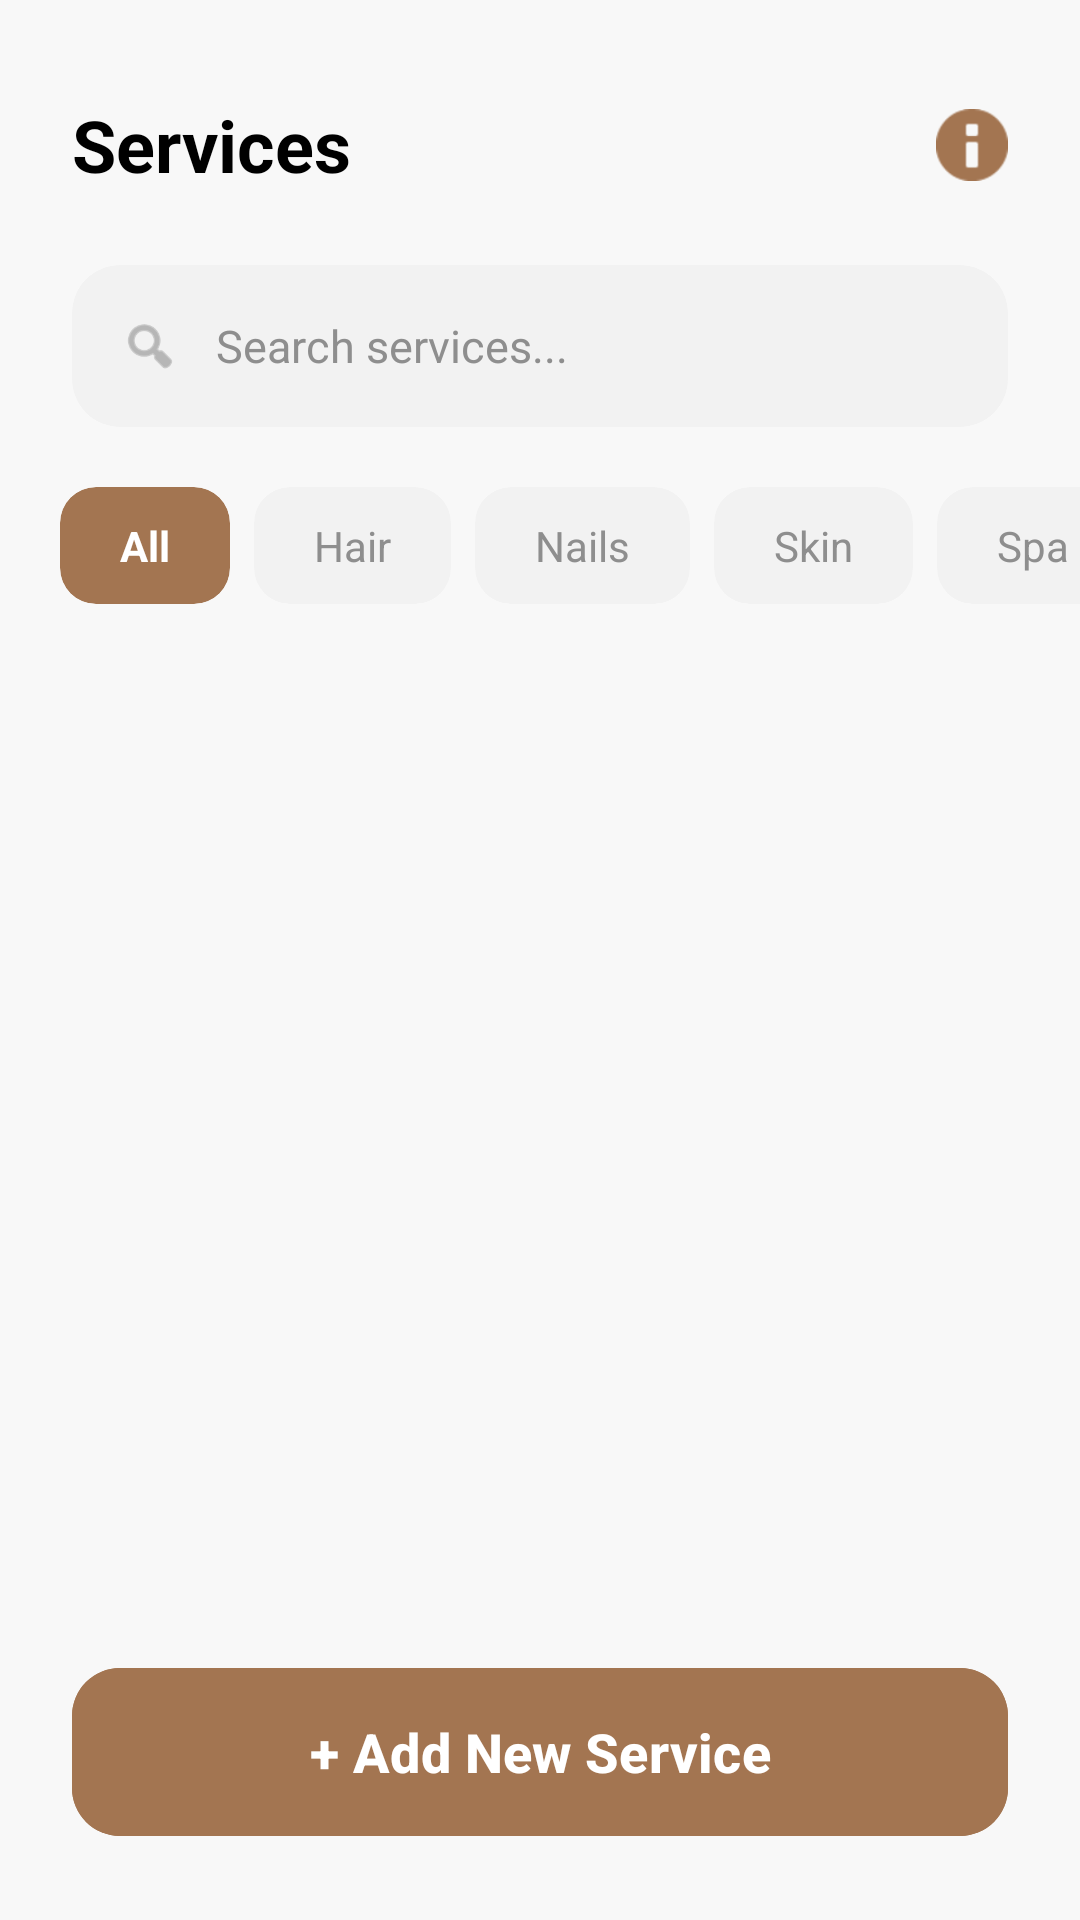

Produce the Android XML layout that renders to this screen, including the resource entries it uses.
<!-- AndroidManifest.xml: application theme Theme.Enso -->
<!-- res/layout/fragment_salon_owner_services.xml -->
<?xml version="1.0" encoding="utf-8"?>
<androidx.constraintlayout.widget.ConstraintLayout xmlns:android="http://schemas.android.com/apk/res/android"
    xmlns:app="http://schemas.android.com/apk/res-auto"
    xmlns:tools="http://schemas.android.com/tools"
    android:layout_width="match_parent"
    android:layout_height="match_parent"
    android:background="@color/bg_light">

    
    <TextView
        android:id="@+id/tvTitle"
        android:layout_width="wrap_content"
        android:layout_height="wrap_content"
        android:layout_marginStart="24dp"
        android:layout_marginTop="32dp"
        android:text="Services"
        android:textColor="@color/black"
        android:textSize="24sp"
        android:textStyle="bold"
        app:layout_constraintStart_toStartOf="parent"
        app:layout_constraintTop_toTopOf="parent" />

    <ImageView
        android:id="@+id/ivAlert"
        android:layout_width="24dp"
        android:layout_height="24dp"
        android:layout_marginEnd="24dp"
        android:src="@android:drawable/ic_dialog_info"
        app:layout_constraintBottom_toBottomOf="@+id/tvTitle"
        app:layout_constraintEnd_toEndOf="parent"
        app:layout_constraintTop_toTopOf="@+id/tvTitle"
        app:tint="#A37551" />

    
    <androidx.cardview.widget.CardView
        android:id="@+id/cvSearch"
        android:layout_width="match_parent"
        android:layout_height="54dp"
        android:layout_marginHorizontal="24dp"
        android:layout_marginTop="24dp"
        app:cardBackgroundColor="@color/search_bg"
        app:cardCornerRadius="16dp"
        app:cardElevation="0dp"
        app:layout_constraintTop_toBottomOf="@+id/tvTitle">

        <LinearLayout
            android:layout_width="match_parent"
            android:layout_height="match_parent"
            android:gravity="center_vertical"
            android:orientation="horizontal"
            android:paddingHorizontal="16dp">

            <ImageView
                android:layout_width="20dp"
                android:layout_height="20dp"
                android:src="@android:drawable/ic_menu_search"
                app:tint="@color/text_gray" />

            <EditText
                android:layout_width="match_parent"
                android:layout_height="match_parent"
                android:layout_marginStart="12dp"
                android:background="@android:color/transparent"
                android:hint="Search services..."
                android:textColorHint="@color/text_gray"
                android:textSize="15sp" />
        </LinearLayout>
    </androidx.cardview.widget.CardView>

    
    <HorizontalScrollView
        android:id="@+id/hsvCategories"
        android:layout_width="match_parent"
        android:layout_height="wrap_content"
        android:layout_marginTop="20dp"
        android:overScrollMode="never"
        android:scrollbars="none"
        app:layout_constraintTop_toBottomOf="@+id/cvSearch">

        <LinearLayout
            android:layout_width="wrap_content"
            android:layout_height="wrap_content"
            android:orientation="horizontal"
            android:paddingHorizontal="20dp">

            
            <androidx.cardview.widget.CardView
                android:layout_width="wrap_content"
                android:layout_height="wrap_content"
                android:layout_marginEnd="8dp"
                app:cardBackgroundColor="#A37551"
                app:cardCornerRadius="12dp"
                app:cardElevation="0dp">
                <TextView
                    android:layout_width="wrap_content"
                    android:layout_height="wrap_content"
                    android:paddingHorizontal="20dp"
                    android:paddingVertical="10dp"
                    android:text="All"
                    android:textColor="@color/white"
                    android:textStyle="bold" />
            </androidx.cardview.widget.CardView>

            
            <androidx.cardview.widget.CardView
                android:layout_width="wrap_content"
                android:layout_height="wrap_content"
                android:layout_marginEnd="8dp"
                app:cardBackgroundColor="@color/search_bg"
                app:cardCornerRadius="12dp"
                app:cardElevation="0dp">
                <TextView
                    android:layout_width="wrap_content"
                    android:layout_height="wrap_content"
                    android:paddingHorizontal="20dp"
                    android:paddingVertical="10dp"
                    android:text="Hair"
                    android:textColor="@color/text_gray" />
            </androidx.cardview.widget.CardView>

            <androidx.cardview.widget.CardView
                android:layout_width="wrap_content"
                android:layout_height="wrap_content"
                android:layout_marginEnd="8dp"
                app:cardBackgroundColor="@color/search_bg"
                app:cardCornerRadius="12dp"
                app:cardElevation="0dp">
                <TextView
                    android:layout_width="wrap_content"
                    android:layout_height="wrap_content"
                    android:paddingHorizontal="20dp"
                    android:paddingVertical="10dp"
                    android:text="Nails"
                    android:textColor="@color/text_gray" />
            </androidx.cardview.widget.CardView>

            <androidx.cardview.widget.CardView
                android:layout_width="wrap_content"
                android:layout_height="wrap_content"
                android:layout_marginEnd="8dp"
                app:cardBackgroundColor="@color/search_bg"
                app:cardCornerRadius="12dp"
                app:cardElevation="0dp">
                <TextView
                    android:layout_width="wrap_content"
                    android:layout_height="wrap_content"
                    android:paddingHorizontal="20dp"
                    android:paddingVertical="10dp"
                    android:text="Skin"
                    android:textColor="@color/text_gray" />
            </androidx.cardview.widget.CardView>

            <androidx.cardview.widget.CardView
                android:layout_width="wrap_content"
                android:layout_height="wrap_content"
                app:cardBackgroundColor="@color/search_bg"
                app:cardCornerRadius="12dp"
                app:cardElevation="0dp">
                <TextView
                    android:layout_width="wrap_content"
                    android:layout_height="wrap_content"
                    android:paddingHorizontal="20dp"
                    android:paddingVertical="10dp"
                    android:text="Spa"
                    android:textColor="@color/text_gray" />
            </androidx.cardview.widget.CardView>
        </LinearLayout>
    </HorizontalScrollView>

    
    <androidx.recyclerview.widget.RecyclerView
        android:id="@+id/rvServices"
        android:layout_width="match_parent"
        android:layout_height="0dp"
        android:layout_marginTop="16dp"
        android:clipToPadding="false"
        android:paddingBottom="100dp"
        app:layout_constraintBottom_toBottomOf="parent"
        app:layout_constraintTop_toBottomOf="@+id/hsvCategories"
        tools:listitem="@layout/item_service_owner" />

    
    <com.google.android.material.button.MaterialButton
        android:id="@+id/btnAddService"
        android:layout_width="match_parent"
        android:layout_height="64dp"
        android:layout_marginHorizontal="24dp"
        android:layout_marginBottom="24dp"
        android:backgroundTint="#A37551"
        android:text="+ Add New Service"
        android:textAllCaps="false"
        android:textColor="@color/white"
        android:textSize="18sp"
        android:textStyle="bold"
        app:cornerRadius="16dp"
        app:layout_constraintBottom_toBottomOf="parent" />

</androidx.constraintlayout.widget.ConstraintLayout>
<!-- res/layout/item_service_owner.xml (included above) -->
<?xml version="1.0" encoding="utf-8"?>
<androidx.cardview.widget.CardView xmlns:android="http://schemas.android.com/apk/res/android"
    xmlns:app="http://schemas.android.com/apk/res-auto"
    xmlns:tools="http://schemas.android.com/tools"
    android:layout_width="match_parent"
    android:layout_height="wrap_content"
    android:layout_marginHorizontal="20dp"
    android:layout_marginVertical="8dp"
    app:cardBackgroundColor="@color/white"
    app:cardCornerRadius="16dp"
    app:cardElevation="2dp">

    <androidx.constraintlayout.widget.ConstraintLayout
        android:layout_width="match_parent"
        android:layout_height="wrap_content"
        android:padding="16dp">

        
        <androidx.cardview.widget.CardView
            android:id="@+id/cvInitials"
            android:layout_width="56dp"
            android:layout_height="56dp"
            app:cardBackgroundColor="@color/light_pink"
            app:cardCornerRadius="14dp"
            app:cardElevation="0dp"
            app:layout_constraintBottom_toBottomOf="parent"
            app:layout_constraintStart_toStartOf="parent"
            app:layout_constraintTop_toTopOf="parent">

            <TextView
                android:id="@+id/tvInitials"
                android:layout_width="match_parent"
                android:layout_height="match_parent"
                android:gravity="center"
                android:text="HC"
                android:textColor="@color/colorPrimary"
                android:textSize="18sp"
                android:textStyle="bold" />
        </androidx.cardview.widget.CardView>

        
        <LinearLayout
            android:id="@+id/llDetails"
            android:layout_width="0dp"
            android:layout_height="wrap_content"
            android:layout_marginStart="16dp"
            android:layout_marginEnd="8dp"
            android:orientation="vertical"
            app:layout_constraintBottom_toBottomOf="parent"
            app:layout_constraintEnd_toStartOf="@+id/llPrice"
            app:layout_constraintStart_toEndOf="@+id/cvInitials"
            app:layout_constraintTop_toTopOf="parent">

            <TextView
                android:id="@+id/tvServiceName"
                android:layout_width="wrap_content"
                android:layout_height="wrap_content"
                android:text="Hair Cut"
                android:textColor="@color/black"
                android:textSize="16sp"
                android:textStyle="bold" />

            <TextView
                android:id="@+id/tvServiceDuration"
                android:layout_width="wrap_content"
                android:layout_height="wrap_content"
                android:layout_marginTop="2dp"
                android:text="30 min • 2 stylists"
                android:textColor="@color/text_gray"
                android:textSize="13sp" />
        </LinearLayout>

        
        <LinearLayout
            android:id="@+id/llPrice"
            android:layout_width="wrap_content"
            android:layout_height="wrap_content"
            android:layout_marginEnd="12dp"
            android:gravity="end"
            android:orientation="vertical"
            app:layout_constraintBottom_toBottomOf="parent"
            app:layout_constraintEnd_toStartOf="@+id/switchEnable"
            app:layout_constraintTop_toTopOf="parent">

            <TextView
                android:id="@+id/tvPrice"
                android:layout_width="wrap_content"
                android:layout_height="wrap_content"
                android:text="$25"
                android:textColor="@color/colorPrimary"
                android:textSize="18sp"
                android:textStyle="bold" />

            <TextView
                android:layout_width="wrap_content"
                android:layout_height="wrap_content"
                android:text="per session"
                android:textColor="@color/text_gray"
                android:textSize="11sp" />
        </LinearLayout>

        <androidx.appcompat.widget.SwitchCompat
            android:id="@+id/switchEnable"
            android:layout_width="wrap_content"
            android:layout_height="wrap_content"
            android:checked="true"
            app:layout_constraintBottom_toBottomOf="parent"
            app:layout_constraintEnd_toEndOf="parent"
            app:layout_constraintTop_toTopOf="parent"
            app:thumbTint="@color/white"
            app:trackTint="@color/colorPrimary" />

    </androidx.constraintlayout.widget.ConstraintLayout>
</androidx.cardview.widget.CardView>
<!-- resources referenced by this layout -->
<resources>
  <color name="bg_light">#F8F8F8</color>
  <color name="black">#FF000000</color>
  <color name="colorPrimary">#A46C54</color>
  <color name="light_pink">#FDEEE7</color>
  <color name="search_bg">#F2F2F2</color>
  <color name="text_gray">#8E8E8E</color>
  <color name="white">#FFFFFFFF</color>
  <style name="Theme.Enso" parent="Base.Theme.Enso" />
  <style name="Base.Theme.Enso" parent="Theme.Material3.DayNight.NoActionBar">
          
          
  
          <item name="colorPrimary">#121212</item>
          <item name="colorPrimaryVariant">#121212</item>
          <item name="colorSecondary">#A46C54</item>
  
          
          <item name="android:statusBarColor">#121212</item>
  
          
          <item name="android:navigationBarColor">#121212</item>
      </style>
</resources>
